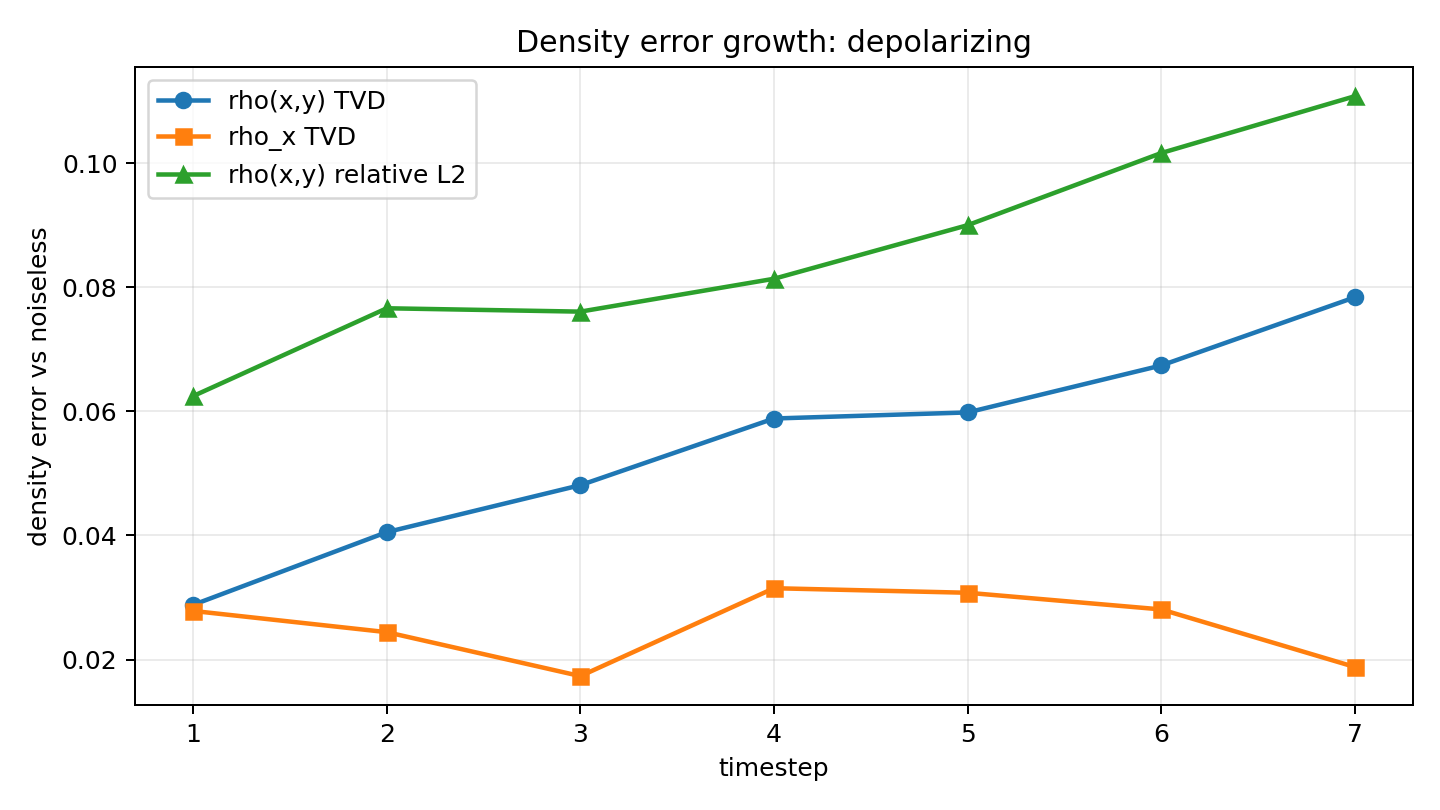

The file beside this chart, header and first rows:
timestep, field_total_variation_distance, field_relative_l2_error, field_rmse, rho_x_sum_total_variation_distance, rho_x_mean_relative_l2_error
1, 0.02881, 0.06245, 0.00319, 0.02783, 0.05791
2, 0.04053, 0.0766, 0.003913, 0.02441, 0.04805
3, 0.0481, 0.07606, 0.003885, 0.01733, 0.03913
4, 0.05884, 0.08135, 0.005395, 0.03149, 0.06593
5, 0.05981, 0.08998, 0.004598, 0.03076, 0.06445
6, 0.06738, 0.1016, 0.005189, 0.02808, 0.06266
7, 0.07837, 0.1108, 0.005659, 0.0188, 0.04028
